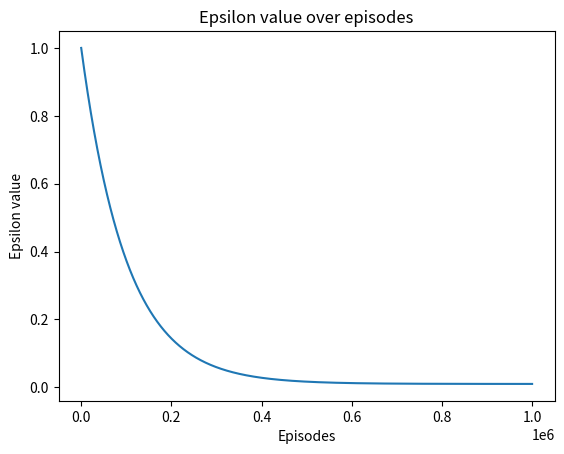

Python code for this plot:
import math
from matplotlib import pyplot as plt

eps_start = 1.0
eps_end = 0.01
eps_decay = 100000

epsilon_by_frame = lambda frame_idx: eps_end + (eps_start - eps_end) * math.exp(-1. * frame_idx / eps_decay)
plt.plot([epsilon_by_frame(i) for i in range(1000000)])
plt.title('Epsilon value over episodes')
plt.ylabel('Epsilon value')
plt.xlabel('Episodes')
plt.show()